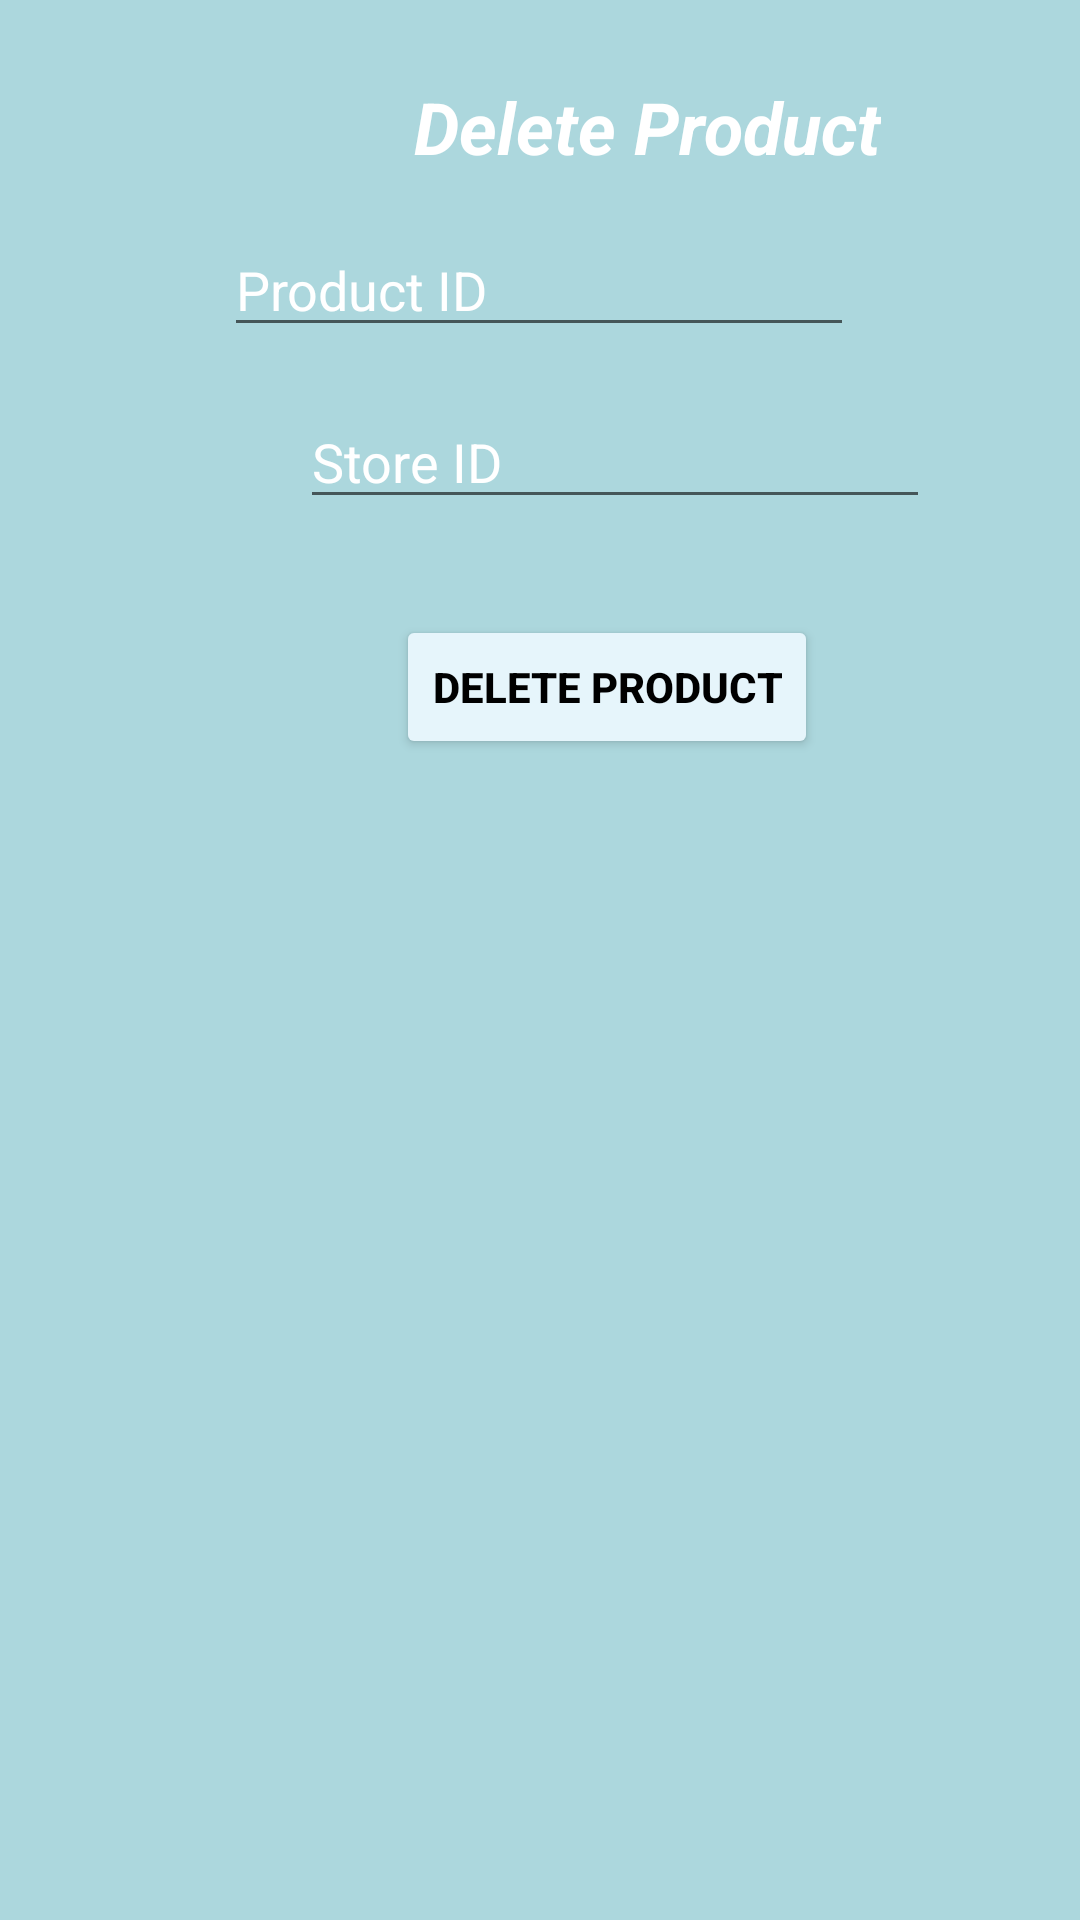

The Android layout XML behind this screen, and the referenced resources:
<!-- AndroidManifest.xml: application theme Theme.FIM -->
<!-- res/layout/activity_del_product.xml -->
<?xml version="1.0" encoding="utf-8"?>
<androidx.constraintlayout.widget.ConstraintLayout xmlns:android="http://schemas.android.com/apk/res/android"
    xmlns:app="http://schemas.android.com/apk/res-auto"
    xmlns:tools="http://schemas.android.com/tools"
    android:layout_width="match_parent"
    android:layout_height="match_parent"
    android:background="#ACD7DD"
    tools:context=".delProductActivity">

    <TextView
        android:id="@+id/textView170"
        android:layout_width="wrap_content"
        android:layout_height="wrap_content"
        android:layout_marginStart="138dp"
        android:layout_marginTop="26dp"
        android:text="Delete Product"
        android:textColor="#FFFFFF"
        android:textSize="24sp"
        android:textStyle="bold|italic"
        app:layout_constraintStart_toStartOf="parent"
        app:layout_constraintTop_toTopOf="parent" />

    <EditText
        android:id="@+id/delProductID"
        android:layout_width="210dp"
        android:layout_height="wrap_content"
        android:layout_marginStart="100dp"
        android:layout_marginTop="16dp"
        android:layout_marginEnd="101dp"
        android:ems="10"
        android:hint="Product ID"
        android:inputType="number"
        android:textColorHint="#FFFFFF"
        android:textColor="#FFFFFF"
        app:layout_constraintEnd_toEndOf="parent"
        app:layout_constraintStart_toStartOf="parent"
        app:layout_constraintTop_toBottomOf="@+id/textView170" />

    <EditText
        android:id="@+id/delStoreID"
        android:layout_width="wrap_content"
        android:layout_height="wrap_content"
        android:layout_marginStart="100dp"
        android:layout_marginTop="16dp"
        android:ems="10"
        android:hint="Store ID"
        android:textColorHint="#FFFFFF"
        android:textColor="#FFFFFF"
        android:inputType="number"
        app:layout_constraintStart_toStartOf="parent"
        app:layout_constraintTop_toBottomOf="@+id/delProductID" />

    <Button
        android:id="@+id/delProdBut"
        android:layout_width="wrap_content"
        android:layout_height="wrap_content"
        android:layout_marginStart="132dp"
        android:layout_marginTop="32dp"
        android:text="Delete Product"
        android:backgroundTint="#E6F5FB"
        android:textColor="@color/black"
        android:textStyle="bold"
        app:layout_constraintStart_toStartOf="parent"
        app:layout_constraintTop_toBottomOf="@+id/delStoreID" />

</androidx.constraintlayout.widget.ConstraintLayout>
<!-- resources referenced by this layout -->
<resources>
  <style name="Theme.FIM" parent="Theme.MaterialComponents.DayNight.DarkActionBar">
          
          <item name="colorPrimary">@color/purple_500</item>
          <item name="colorPrimaryVariant">@color/purple_700</item>
          <item name="colorOnPrimary">@color/white</item>
          
          <item name="colorSecondary">@color/teal_200</item>
          <item name="colorSecondaryVariant">@color/teal_700</item>
          <item name="colorOnSecondary">@color/black</item>
          
          <item name="android:statusBarColor" tools:targetApi="l">?attr/colorPrimaryVariant</item>
          
      </style>
  <!-- not gathered from this repository: default colours our renderer supplied (Android Studio template values) -->
  <color name="purple_500">#FF6200EE</color>
  <color name="purple_700">#FF3700B3</color>
  <color name="teal_200">#FF03DAC5</color>
  <color name="teal_700">#FF018786</color>
  <color name="black">#FF000000</color>
  <color name="white">#FFFFFFFF</color>
</resources>
